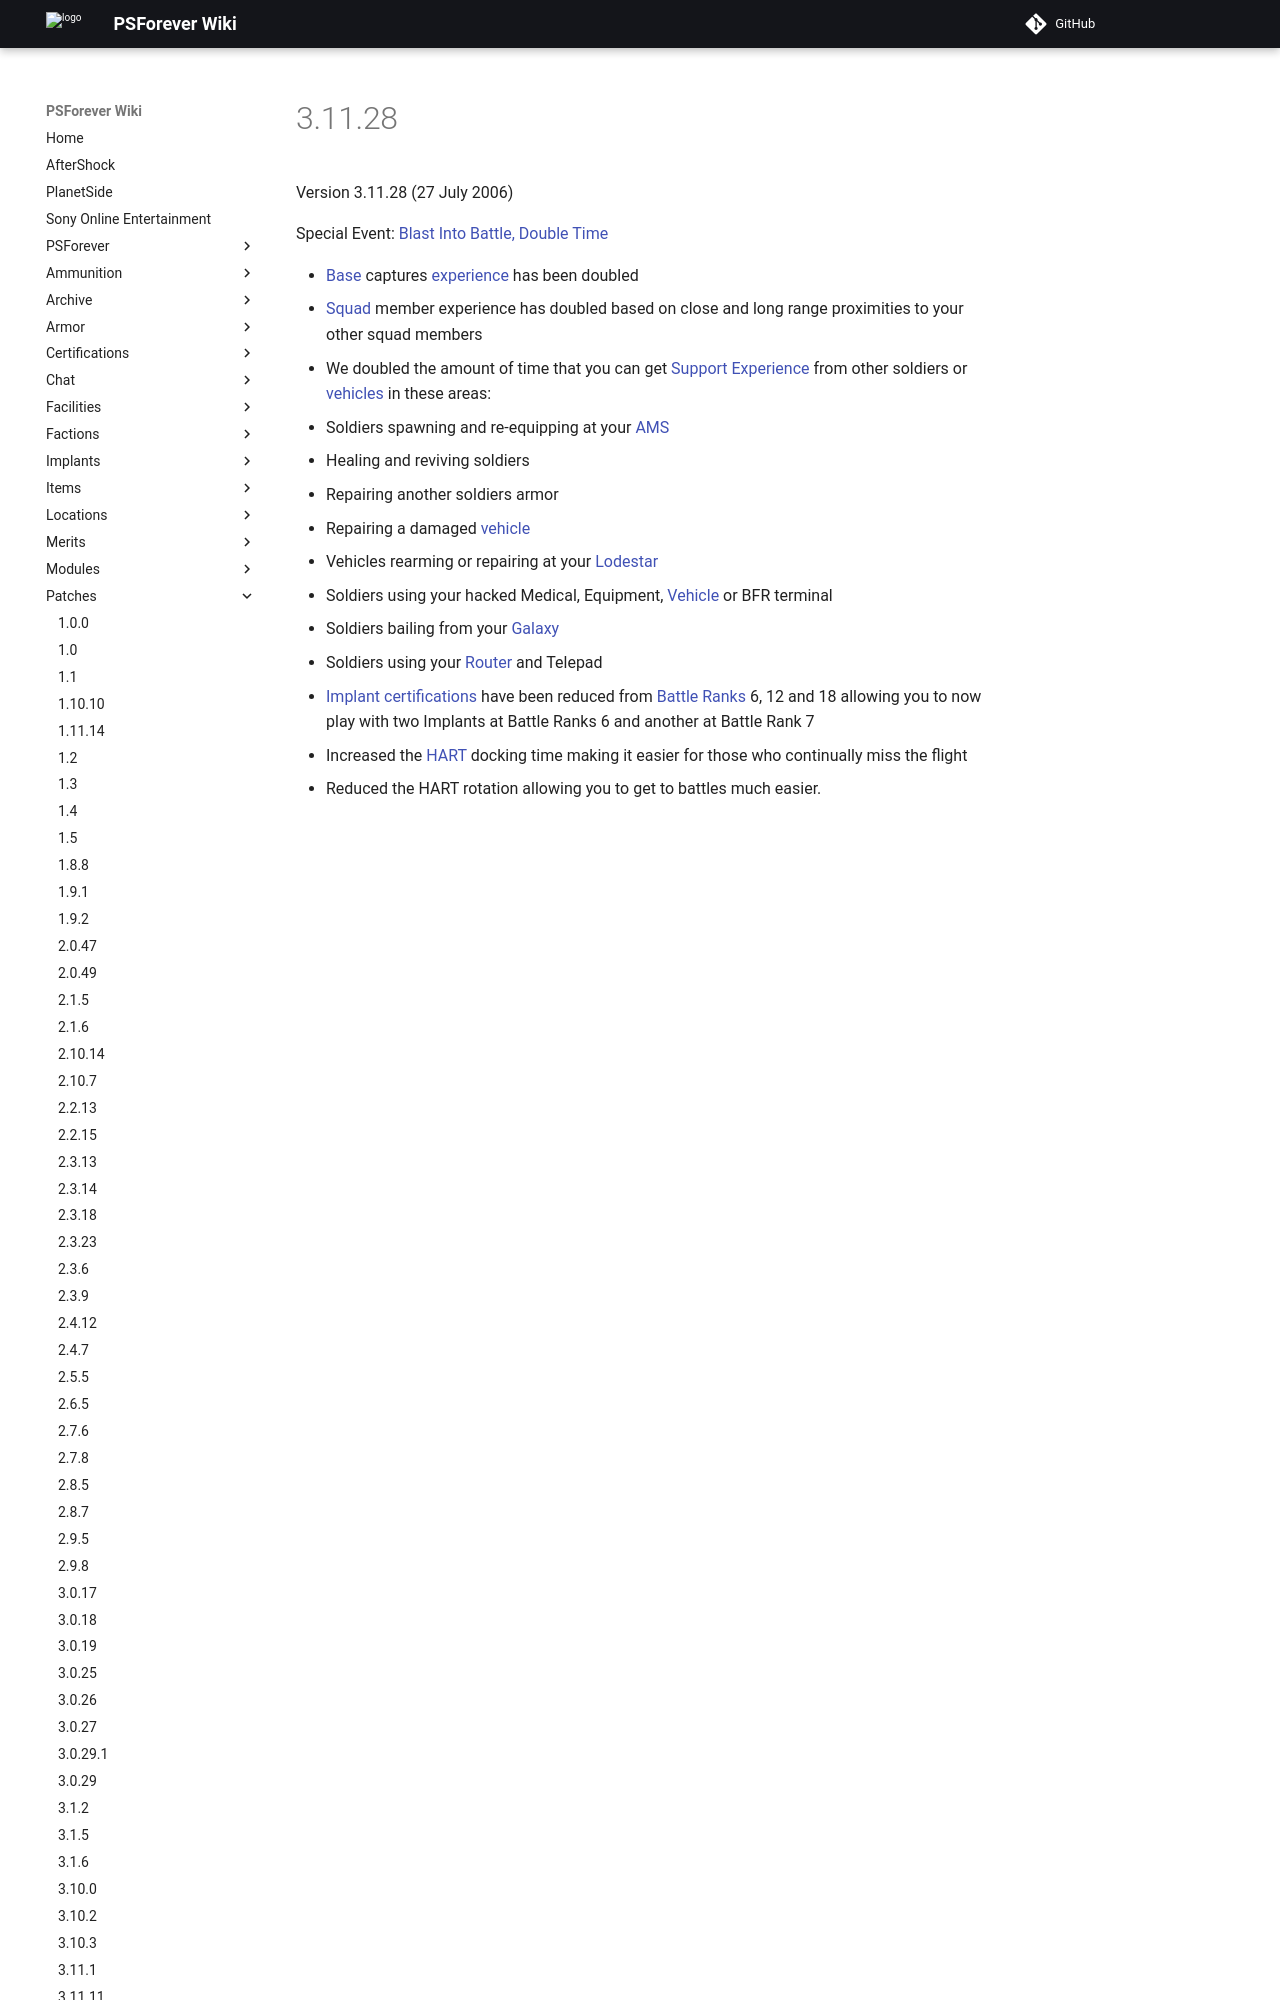

repository: psforever/wiki · page: patches/3.11.28/index.html · generator: mkdocs

# 3.11.28

Version 3.11.28 (27 July 2006)

Special Event:
[Blast Into Battle, Double Time](../archive/events/Blast_Into_Battle,_Double_Time.md)

- [Base](../locations/Facilities.md) captures [experience](../terminology/Experience.md)
  has been doubled
- [Squad](../terminology/Squad.md) member experience has doubled based on close
  and long range proximities to your other squad members
- We doubled the amount of time that you can get
  [Support Experience](../terminology/Support_Experience_Points.md) from other
  soldiers or [vehicles](../vehicles/index.md) in these areas:
  - Soldiers spawning and re-equipping at your
    [AMS](../vehicles/Advanced_Mobile_Station.md)
  - Healing and reviving soldiers
  - Repairing another soldiers armor
  - Repairin
